Run: headless pygame with SDL's dummy video driver; simulated clock (each Clock.tick advances the game by its frame time, no real sleeping); random seed 0; keys injected as events and as key.get_pressed() state; no mouse input.
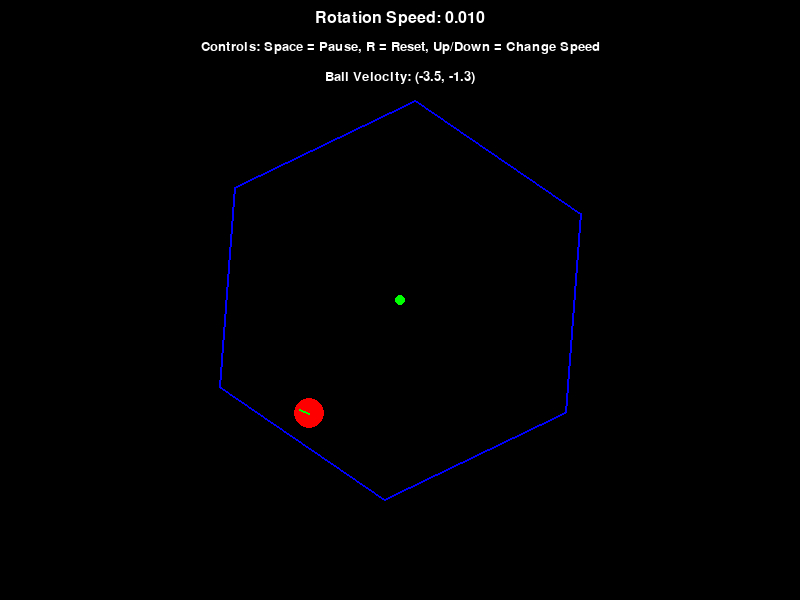
Frame 1 of 4 · flips 1–60 · no input
Frame 2 of 4 · flips 61–180 · tapped SPACE, RETURN · held RIGHT (→), D · screen unchanged from frame 1, image omitted
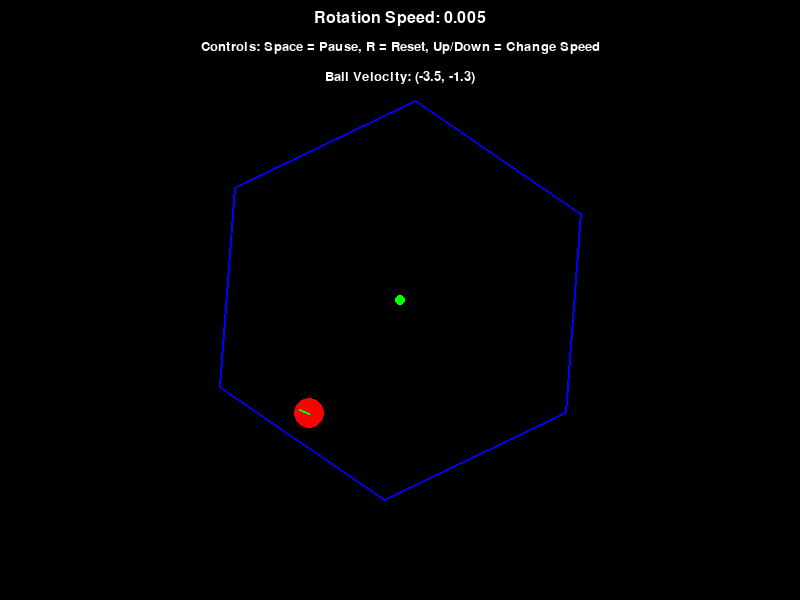
Frame 3 of 4 · flips 181–300 · held DOWN (↓), S
Frame 4 of 4 · flips 301–420 · held LEFT (←), A, UP (↑), W · screen same as frame 1, image omitted

The pygame program that drew these frames:

import pygame
import sys
import math

# Initialize pygame
pygame.init()

# Constants
WIDTH, HEIGHT = 800, 600
FPS = 60
WHITE = (255, 255, 255)
BLACK = (0, 0, 0)
RED = (255, 0, 0)
BLUE = (0, 0, 255)
GREEN = (0, 255, 0)

# Physics constants
GRAVITY = 0.5
FRICTION = 0.98
RESTITUTION = 0.8  # Bounciness

class Ball:
    def __init__(self, x, y, radius=15):
        self.x = x
        self.y = y
        self.radius = radius
        self.vx = 0
        self.vy = 0
        self.color = RED
    
    def update(self):
        # Apply gravity
        self.vy += GRAVITY
        
        # Update position
        self.x += self.vx
        self.y += self.vy
        
        # Apply friction
        self.vx *= FRICTION
        self.vy *= FRICTION
    
    def draw(self, screen):
        pygame.draw.circle(screen, self.color, (int(self.x), int(self.y)), self.radius)
        # Draw a small line showing the velocity vector
        pygame.draw.line(
            screen, 
            GREEN, 
            (int(self.x), int(self.y)), 
            (int(self.x + self.vx * 3), int(self.y + self.vy * 3)), 
            2
        )

class Hexagon:
    def __init__(self, center_x, center_y, radius=200):
        self.center_x = center_x
        self.center_y = center_y
        self.radius = radius
        self.angle = 0  # Current rotation angle in radians
        self.rotation_speed = 0.01  # Rotation speed in radians per frame
        self.vertices = self.calculate_vertices()
        
    def calculate_vertices(self):
        vertices = []
        for i in range(6):
            angle = self.angle + i * math.pi / 3
            x = self.center_x + self.radius * math.cos(angle)
            y = self.center_y + self.radius * math.sin(angle)
            vertices.append((x, y))
        return vertices
    
    def update(self):
        self.angle += self.rotation_speed
        self.vertices = self.calculate_vertices()
    
    def draw(self, screen):
        pygame.draw.polygon(screen, BLUE, self.vertices, 2)
        # Draw center point
        pygame.draw.circle(screen, GREEN, (int(self.center_x), int(self.center_y)), 5)
    
    def check_collision(self, ball):
        # For each edge of the hexagon, check if the ball collides with it
        for i in range(6):
            p1 = self.vertices[i]
            p2 = self.vertices[(i + 1) % 6]
            
            # Check ball collision with the line segment (p1, p2)
            if self.line_circle_collision(p1, p2, (ball.x, ball.y), ball.radius):
                self.handle_collision(ball, p1, p2)
                return True
        return False
    
    def line_circle_collision(self, p1, p2, circle_center, circle_radius):
        # Calculate the closest point on the line segment to the circle center
        line_vec = (p2[0] - p1[0], p2[1] - p1[1])
        line_len = math.sqrt(line_vec[0]**2 + line_vec[1]**2)
        if line_len == 0:
            return False
            
        line_unit_vec = (line_vec[0] / line_len, line_vec[1] / line_len)
        
        # Vector from p1 to circle center
        p1_to_circle = (circle_center[0] - p1[0], circle_center[1] - p1[1])
        
        # Project p1_to_circle onto the line segment
        projection_len = max(0, min(line_len, p1_to_circle[0] * line_unit_vec[0] + p1_to_circle[1] * line_unit_vec[1]))
        
        # Calculate the closest point on the line segment
        closest_point = (
            p1[0] + projection_len * line_unit_vec[0],
            p1[1] + projection_len * line_unit_vec[1]
        )
        
        # Calculate the distance between the closest point and the circle center
        distance = math.sqrt((closest_point[0] - circle_center[0])**2 + (closest_point[1] - circle_center[1])**2)
        
        # Check if the distance is less than the circle radius
        return distance <= circle_radius
    
    def handle_collision(self, ball, p1, p2):
        # Calculate the normal vector to the wall
        wall_vec = (p2[0] - p1[0], p2[1] - p1[1])
        wall_len = math.sqrt(wall_vec[0]**2 + wall_vec[1]**2)
        if wall_len == 0:
            return
            
        wall_unit_vec = (wall_vec[0] / wall_len, wall_vec[1] / wall_len)
        
        # The normal is perpendicular to the wall (rotate the unit vector by 90 degrees)
        normal = (-wall_unit_vec[1], wall_unit_vec[0])
        
        # Calculate the tangential vector along the wall
        tangent = wall_unit_vec
        
        # Calculate the current velocity vector
        vel = (ball.vx, ball.vy)
        
        # Calculate the wall's velocity at the point of collision due to rotation
        # Find the point on the wall closest to the ball
        closest_point = self.closest_point_on_line(p1, p2, (ball.x, ball.y))
        
        # Calculate the vector from the center to this point
        r_vec = (closest_point[0] - self.center_x, closest_point[1] - self.center_y)
        r_len = math.sqrt(r_vec[0]**2 + r_vec[1]**2)
        
        if r_len > 0:
            r_unit_vec = (r_vec[0] / r_len, r_vec[1] / r_len)
            
            # Wall's tangential velocity (perpendicular to r_vec)
            wall_vel_mag = r_len * self.rotation_speed
            wall_vel = (-r_unit_vec[1] * wall_vel_mag, r_unit_vec[0] * wall_vel_mag)
        else:
            wall_vel = (0, 0)
        
        # Relative velocity of the ball with respect to the wall
        rel_vel = (vel[0] - wall_vel[0], vel[1] - wall_vel[1])
        
        # Decompose the velocity into normal and tangential components
        normal_vel = rel_vel[0] * normal[0] + rel_vel[1] * normal[1]
        tangent_vel = rel_vel[0] * tangent[0] + rel_vel[1] * tangent[1]
        
        # Only bounce if the ball is moving toward the wall
        if normal_vel < 0:
            # Reverse and dampen the normal component (bounce)
            new_normal_vel = -normal_vel * RESTITUTION
            
            # Apply friction to the tangential component
            new_tangent_vel = tangent_vel * FRICTION
            
            # Calculate the new velocity vector
            new_rel_vel = (
                new_normal_vel * normal[0] + new_tangent_vel * tangent[0],
                new_normal_vel * normal[1] + new_tangent_vel * tangent[1]
            )
            
            # Add back the wall's velocity
            ball.vx = new_rel_vel[0] + wall_vel[0]
            ball.vy = new_rel_vel[1] + wall_vel[1]
            
            # Adjust ball position to prevent sticking
            # Move the ball slightly away from the wall
            distance = self.distance_to_line(p1, p2, (ball.x, ball.y))
            penetration_depth = ball.radius - distance
            if penetration_depth > 0:
                ball.x += normal[0] * penetration_depth * 1.1
                ball.y += normal[1] * penetration_depth * 1.1
    
    def closest_point_on_line(self, p1, p2, point):
        """Find the closest point on a line segment to a given point."""
        line_vec = (p2[0] - p1[0], p2[1] - p1[1])
        line_len = math.sqrt(line_vec[0]**2 + line_vec[1]**2)
        if line_len == 0:
            return p1
            
        line_unit_vec = (line_vec[0] / line_len, line_vec[1] / line_len)
        p1_to_point = (point[0] - p1[0], point[1] - p1[1])
        
        # Project p1_to_point onto the line
        projection_len = max(0, min(line_len, p1_to_point[0] * line_unit_vec[0] + p1_to_point[1] * line_unit_vec[1]))
        
        return (
            p1[0] + projection_len * line_unit_vec[0],
            p1[1] + projection_len * line_unit_vec[1]
        )
    
    def distance_to_line(self, p1, p2, point):
        """Calculate the distance from a point to a line segment."""
        closest_point = self.closest_point_on_line(p1, p2, point)
        return math.sqrt((closest_point[0] - point[0])**2 + (closest_point[1] - point[1])**2)

def draw_text(screen, text, size, x, y, color=WHITE):
    font = pygame.font.SysFont(None, size)
    text_surface = font.render(text, True, color)
    text_rect = text_surface.get_rect()
    text_rect.midtop = (x, y)
    screen.blit(text_surface, text_rect)

def main():
    screen = pygame.display.set_mode((WIDTH, HEIGHT))
    pygame.display.set_caption("Claude 3.7 - Sonnet - Reasoning (High) (28/02/2025)")
    clock = pygame.time.Clock()
    
    # Create objects
    ball = Ball(WIDTH // 2, HEIGHT // 3)
    ball.vx = 2  # Initial velocity
    ball.vy = -2
    
    hexagon = Hexagon(WIDTH // 2, HEIGHT // 2)
    
    # Main game loop
    running = True
    paused = False
    
    while running:
        for event in pygame.event.get():
            if event.type == pygame.QUIT:
                running = False
            elif event.type == pygame.KEYDOWN:
                if event.key == pygame.K_SPACE:
                    paused = not paused
                elif event.key == pygame.K_r:  # Reset
                    ball = Ball(WIDTH // 2, HEIGHT // 3)
                    ball.vx = 2
                    ball.vy = -2
                    hexagon = Hexagon(WIDTH // 2, HEIGHT // 2)
                elif event.key == pygame.K_UP:
                    hexagon.rotation_speed += 0.005
                elif event.key == pygame.K_DOWN:
                    hexagon.rotation_speed -= 0.005
        
        if not paused:
            # Update
            ball.update()
            hexagon.update()
            hexagon.check_collision(ball)
        
        # Draw
        screen.fill(BLACK)
        hexagon.draw(screen)
        ball.draw(screen)
        
        # Display info
        draw_text(screen, f"Rotation Speed: {hexagon.rotation_speed:.3f}", 24, WIDTH // 2, 10)
        draw_text(screen, "Controls: Space = Pause, R = Reset, Up/Down = Change Speed", 20, WIDTH // 2, 40)
        draw_text(screen, f"Ball Velocity: ({ball.vx:.1f}, {ball.vy:.1f})", 20, WIDTH // 2, 70)
        
        pygame.display.flip()
        clock.tick(FPS)
    
    pygame.quit()
    sys.exit()

if __name__ == "__main__":
    main()
